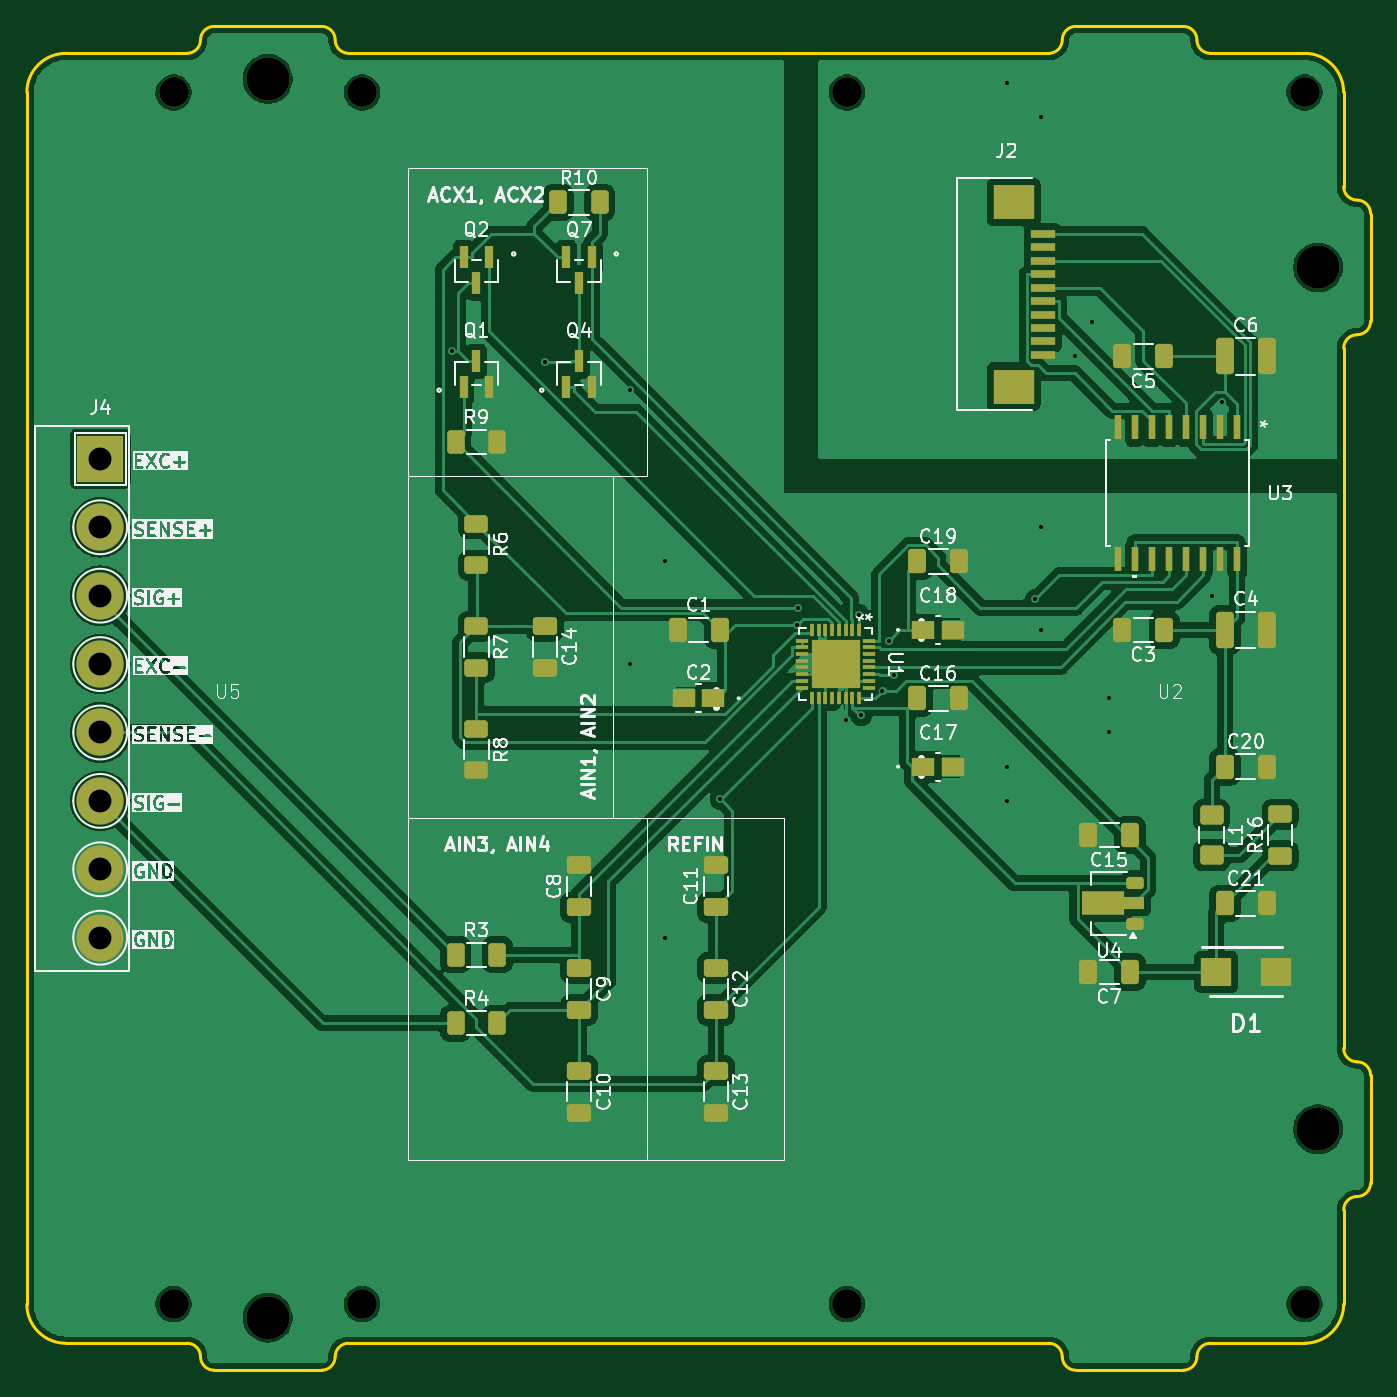
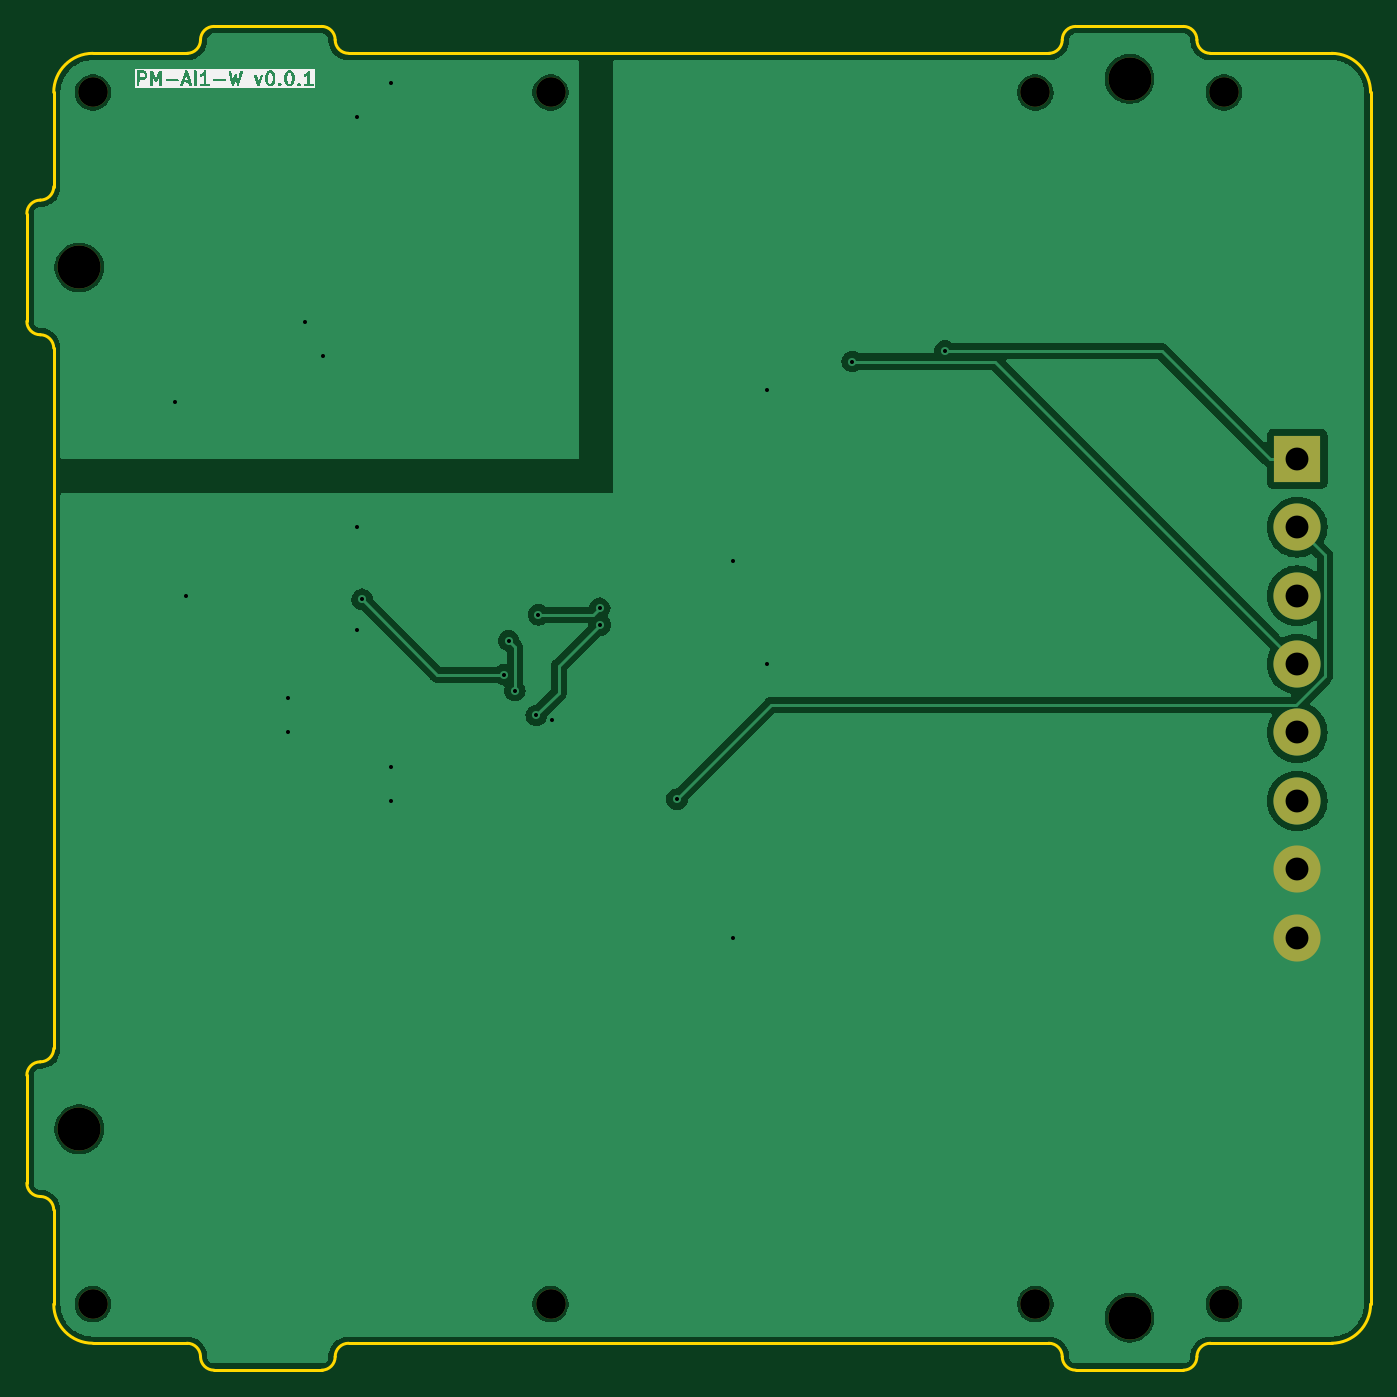
Circuit board: 11 layer files. Board 99.8 x 99.8 mm.
- bottom_copper: PM-AI1-W-CuBottom.gbr (56385 bytes)
- top_copper: PM-AI1-W-CuTop.gbr (137657 bytes)
- outline: PM-AI1-W-EdgeCuts.gbr (3339 bytes)
- bottom_mask: PM-AI1-W-MaskBottom.gbr (1214 bytes)
- top_mask: PM-AI1-W-MaskTop.gbr (7323 bytes)
- drill: PM-AI1-W-NPTH.drl (627 bytes)
- drill: PM-AI1-W-PTH.drl (849 bytes)
- paste: PM-AI1-W-PasteBottom.gbr (495 bytes)
- paste: PM-AI1-W-PasteTop.gbr (7125 bytes)
- bottom_silk: PM-AI1-W-SilkBottom.gbr (23886 bytes)
- top_silk: PM-AI1-W-SilkTop.gbr (144068 bytes)

=== bottom_copper: PM-AI1-W-CuBottom.gbr (56385 bytes, source omitted) ===
=== top_copper: PM-AI1-W-CuTop.gbr (137657 bytes, source omitted) ===
=== outline: PM-AI1-W-EdgeCuts.gbr ===
%TF.GenerationSoftware,KiCad,Pcbnew,8.0.3-8.0.3-0~ubuntu22.04.1*%
%TF.CreationDate,2024-10-28T10:53:40+03:00*%
%TF.ProjectId,PM-AI1-W,504d2d41-4931-42d5-972e-6b696361645f,rev?*%
%TF.SameCoordinates,Original*%
%TF.FileFunction,Profile,NP*%
%FSLAX46Y46*%
G04 Gerber Fmt 4.6, Leading zero omitted, Abs format (unit mm)*
G04 Created by KiCad (PCBNEW 8.0.3-8.0.3-0~ubuntu22.04.1) date 2024-10-28 10:53:40*
%MOMM*%
%LPD*%
G01*
G04 APERTURE LIST*
%TA.AperFunction,Profile*%
%ADD10C,0.200000*%
%TD*%
G04 APERTURE END LIST*
D10*
X45000000Y-47900000D02*
X38000000Y-47900000D01*
X-36000000Y-49900000D02*
G75*
G02*
X-37000000Y-48900000I0J1000000D01*
G01*
X47900000Y-38000000D02*
G75*
G02*
X48900000Y-37000000I1000000J0D01*
G01*
X28000000Y-49900000D02*
G75*
G02*
X27000000Y-48900000I0J1000000D01*
G01*
X47900000Y-38000000D02*
X47900000Y-45000000D01*
X-27000000Y-48900000D02*
G75*
G02*
X-26000000Y-47900000I1000000J0D01*
G01*
X27000000Y48900000D02*
G75*
G02*
X26000000Y47900000I-1000000J0D01*
G01*
X48900000Y-27000000D02*
G75*
G02*
X47900000Y-26000000I0J1000000D01*
G01*
X37000000Y-48900000D02*
G75*
G02*
X36000000Y-49900000I-1000000J0D01*
G01*
X27000000Y48900000D02*
G75*
G02*
X28000000Y49900000I1000000J0D01*
G01*
X-47000000Y-47900000D02*
G75*
G02*
X-49900000Y-45000000I0J2900000D01*
G01*
X45000000Y47900000D02*
G75*
G02*
X47900000Y45000000I0J-2900000D01*
G01*
X48900000Y-27000000D02*
G75*
G02*
X49900000Y-28000000I0J-1000000D01*
G01*
X-28000000Y-49900000D02*
X-36000000Y-49900000D01*
X36000000Y-49900000D02*
X28000000Y-49900000D01*
X49900000Y28000000D02*
G75*
G02*
X48900000Y27000000I-1000000J0D01*
G01*
X-27000000Y-48900000D02*
G75*
G02*
X-28000000Y-49900000I-1000000J0D01*
G01*
X26000000Y-47900000D02*
G75*
G02*
X27000000Y-48900000I0J-1000000D01*
G01*
X-26000000Y47900000D02*
G75*
G02*
X-27000000Y48900000I0J1000000D01*
G01*
X38000000Y47900000D02*
G75*
G02*
X37000000Y48900000I0J1000000D01*
G01*
X-38000000Y-47900000D02*
G75*
G02*
X-37000000Y-48900000I0J-1000000D01*
G01*
X26000000Y47900000D02*
X-26000000Y47900000D01*
X36000000Y49900000D02*
G75*
G02*
X37000000Y48900000I0J-1000000D01*
G01*
X47900000Y-45000000D02*
G75*
G02*
X45000000Y-47900000I-2900000J0D01*
G01*
X49900000Y36000000D02*
X49900000Y28000000D01*
X-37000000Y48900000D02*
G75*
G02*
X-36000000Y49900000I1000000J0D01*
G01*
X-49900000Y45000000D02*
X-49900000Y-45000000D01*
X28000000Y49900000D02*
X36000000Y49900000D01*
X47900000Y45000000D02*
X47900000Y38000000D01*
X47900000Y-26000000D02*
X47900000Y26000000D01*
X49900000Y-28000000D02*
X49900000Y-36000000D01*
X47900000Y26000000D02*
G75*
G02*
X48900000Y27000000I1000000J0D01*
G01*
X-37000000Y48900000D02*
G75*
G02*
X-38000000Y47900000I-1000000J0D01*
G01*
X-49900000Y45000000D02*
G75*
G02*
X-47000000Y47900000I2900000J0D01*
G01*
X-38000000Y-47900000D02*
X-47000000Y-47900000D01*
X38000000Y47900000D02*
X45000000Y47900000D01*
X49900000Y-36000000D02*
G75*
G02*
X48900000Y-37000000I-1000000J0D01*
G01*
X48900000Y37000000D02*
G75*
G02*
X49900000Y36000000I0J-1000000D01*
G01*
X-36000000Y49900000D02*
X-28000000Y49900000D01*
X-26000000Y-47900000D02*
X26000000Y-47900000D01*
X-47000000Y47900000D02*
X-38000000Y47900000D01*
X-28000000Y49900000D02*
G75*
G02*
X-27000000Y48900000I0J-1000000D01*
G01*
X37000000Y-48900000D02*
G75*
G02*
X38000000Y-47900000I1000000J0D01*
G01*
X48900000Y37000000D02*
G75*
G02*
X47900000Y38000000I0J1000000D01*
G01*
M02*

=== bottom_mask: PM-AI1-W-MaskBottom.gbr ===
%TF.GenerationSoftware,KiCad,Pcbnew,8.0.3-8.0.3-0~ubuntu22.04.1*%
%TF.CreationDate,2024-10-28T10:53:40+03:00*%
%TF.ProjectId,PM-AI1-W,504d2d41-4931-42d5-972e-6b696361645f,rev?*%
%TF.SameCoordinates,Original*%
%TF.FileFunction,Soldermask,Bot*%
%TF.FilePolarity,Negative*%
%FSLAX46Y46*%
G04 Gerber Fmt 4.6, Leading zero omitted, Abs format (unit mm)*
G04 Created by KiCad (PCBNEW 8.0.3-8.0.3-0~ubuntu22.04.1) date 2024-10-28 10:53:40*
%MOMM*%
%LPD*%
G01*
G04 APERTURE LIST*
%ADD10C,3.200000*%
%ADD11R,3.500000X3.500000*%
%ADD12C,3.500000*%
%ADD13C,2.200000*%
G04 APERTURE END LIST*
D10*
%TO.C,H1*%
X-32000000Y46000000D03*
%TD*%
D11*
%TO.C,J4*%
X-44450000Y17780000D03*
D12*
X-44450000Y12700000D03*
X-44450000Y7620000D03*
X-44450000Y2540000D03*
X-44450000Y-2540000D03*
X-44450000Y-7620000D03*
X-44450000Y-12700000D03*
X-44450000Y-17780000D03*
%TD*%
D13*
%TO.C,U5*%
X-39000000Y45000000D03*
X-39000000Y-45000000D03*
X-25000000Y45000000D03*
X-25000000Y-45000000D03*
%TD*%
D10*
%TO.C,H3*%
X46000000Y-32000000D03*
%TD*%
%TO.C,H2*%
X46000000Y32000000D03*
%TD*%
%TO.C,H4*%
X-32000000Y-46000000D03*
%TD*%
D13*
%TO.C,U2*%
X11000000Y45000000D03*
X11000000Y-45000000D03*
X45000000Y45000000D03*
X45000000Y-45000000D03*
%TD*%
M02*

=== top_mask: PM-AI1-W-MaskTop.gbr (7323 bytes, source omitted) ===
=== drill: PM-AI1-W-NPTH.drl ===
M48
; DRILL file {KiCad 8.0.3-8.0.3-0~ubuntu22.04.1} date 2024-10-28T10:53:40+0300
; FORMAT={-:-/ absolute / inch / decimal}
; #@! TF.CreationDate,2024-10-28T10:53:40+03:00
; #@! TF.GenerationSoftware,Kicad,Pcbnew,8.0.3-8.0.3-0~ubuntu22.04.1
; #@! TF.FileFunction,NonPlated,1,2,NPTH
FMAT,2
INCH
; #@! TA.AperFunction,NonPlated,NPTH,ComponentDrill
T1C0.0866
; #@! TA.AperFunction,NonPlated,NPTH,ComponentDrill
T2C0.1260
%
G90
G05
T1
X-1.5354Y1.7717
X-1.5354Y-1.7717
X-0.9843Y1.7717
X-0.9843Y-1.7717
X0.4331Y1.7717
X0.4331Y-1.7717
X1.7717Y1.7717
X1.7717Y-1.7717
T2
X-1.2598Y1.811
X-1.2598Y-1.811
X1.811Y1.2598
X1.811Y-1.2598
M30

=== drill: PM-AI1-W-PTH.drl ===
M48
; DRILL file {KiCad 8.0.3-8.0.3-0~ubuntu22.04.1} date 2024-10-28T10:53:40+0300
; FORMAT={-:-/ absolute / inch / decimal}
; #@! TF.CreationDate,2024-10-28T10:53:40+03:00
; #@! TF.GenerationSoftware,Kicad,Pcbnew,8.0.3-8.0.3-0~ubuntu22.04.1
; #@! TF.FileFunction,Plated,1,2,PTH
FMAT,2
INCH
; #@! TA.AperFunction,Plated,PTH,ViaDrill
T1C0.0118
; #@! TA.AperFunction,Plated,PTH,ComponentDrill
T2C0.0669
%
G90
G05
T1
X-0.7202Y1.0154
X-0.4489Y0.9846
X-0.2Y0.9
X-0.2Y0.1
X-0.1Y0.4
X-0.1Y-0.7
X0.0635Y-0.295
X0.2881Y0.2145
X0.2896Y0.263
X0.4295Y-0.0637
X0.4685Y0.2443
X0.475Y-0.05
X0.5374Y0.0227
X0.5556Y0.1689
X0.5703Y0.0691
X0.9Y1.8
X0.9Y-0.2
X0.9Y-0.3
X0.9843Y0.2895
X1.0Y1.7
X1.0Y0.5
X1.0Y0.2
X1.1Y1.0
X1.15Y1.1
X1.2Y0.0
X1.2Y-0.1
X1.5Y0.3
X1.53Y0.865
T2
X-1.75Y0.7
X-1.75Y0.5
X-1.75Y0.3
X-1.75Y0.1
X-1.75Y-0.1
X-1.75Y-0.3
X-1.75Y-0.5
X-1.75Y-0.7
M30

=== paste: PM-AI1-W-PasteBottom.gbr ===
%TF.GenerationSoftware,KiCad,Pcbnew,8.0.3-8.0.3-0~ubuntu22.04.1*%
%TF.CreationDate,2024-10-28T10:53:40+03:00*%
%TF.ProjectId,PM-AI1-W,504d2d41-4931-42d5-972e-6b696361645f,rev?*%
%TF.SameCoordinates,Original*%
%TF.FileFunction,Paste,Bot*%
%TF.FilePolarity,Positive*%
%FSLAX46Y46*%
G04 Gerber Fmt 4.6, Leading zero omitted, Abs format (unit mm)*
G04 Created by KiCad (PCBNEW 8.0.3-8.0.3-0~ubuntu22.04.1) date 2024-10-28 10:53:40*
%MOMM*%
%LPD*%
G01*
G04 APERTURE LIST*
G04 APERTURE END LIST*
M02*

=== paste: PM-AI1-W-PasteTop.gbr (7125 bytes, source omitted) ===
=== bottom_silk: PM-AI1-W-SilkBottom.gbr (23886 bytes, source omitted) ===
=== top_silk: PM-AI1-W-SilkTop.gbr (144068 bytes, source omitted) ===
